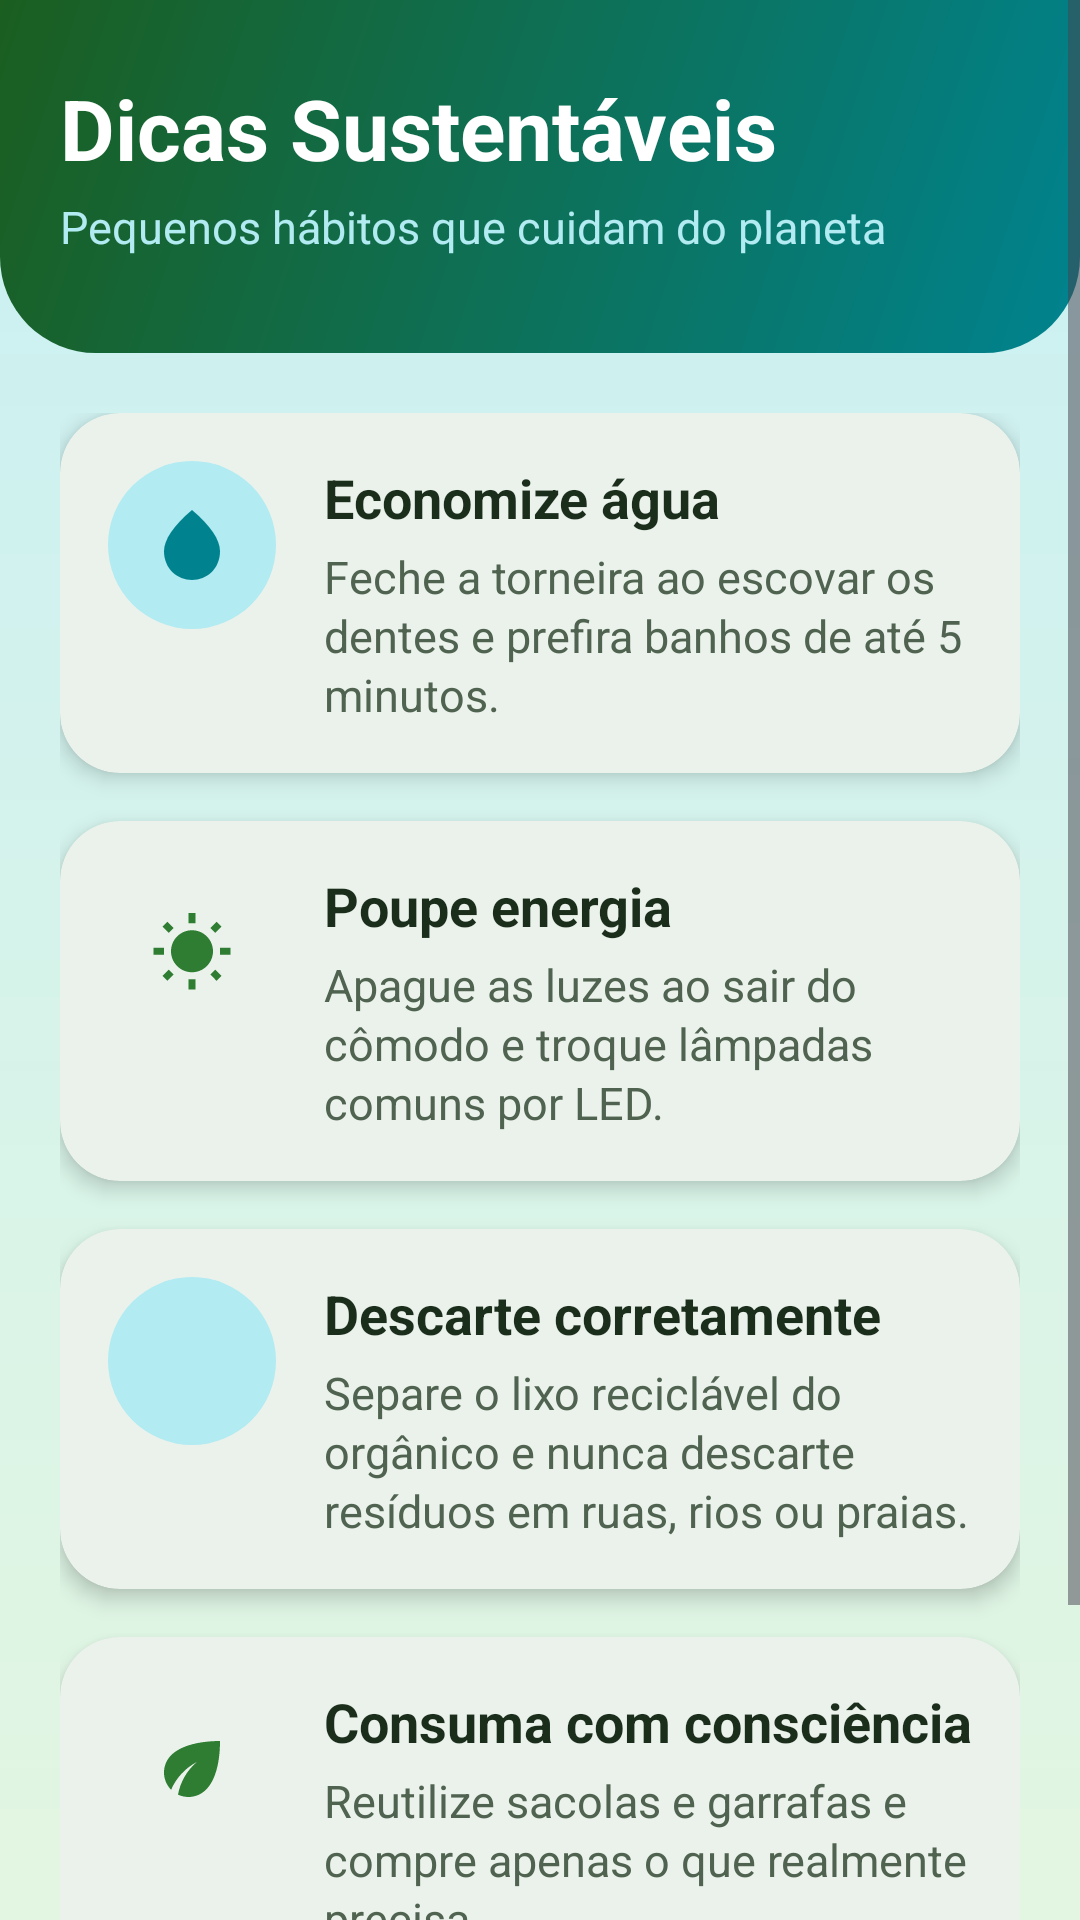

Android layout source for this screen:
<!-- AndroidManifest.xml: application theme Theme.CorrenteDoBem -->
<!-- res/layout/activity_dicas.xml -->
<?xml version="1.0" encoding="utf-8"?>
<ScrollView xmlns:android="http://schemas.android.com/apk/res/android"
    xmlns:app="http://schemas.android.com/apk/res-auto"
    android:layout_width="match_parent"
    android:layout_height="match_parent"
    android:fillViewport="true">

    <LinearLayout
        android:layout_width="match_parent"
        android:layout_height="wrap_content"
        android:orientation="vertical">

        <LinearLayout
            android:layout_width="match_parent"
            android:layout_height="wrap_content"
            android:background="@drawable/bg_header"
            android:orientation="vertical"
            android:paddingStart="@dimen/margem_tela"
            android:paddingTop="24dp"
            android:paddingEnd="@dimen/margem_tela"
            android:paddingBottom="32dp">

            <TextView
                style="@style/TituloHeader"
                android:layout_width="wrap_content"
                android:layout_height="wrap_content"
                android:text="@string/dicas_titulo" />

            <TextView
                style="@style/SubtituloHeader"
                android:layout_width="wrap_content"
                android:layout_height="wrap_content"
                android:layout_marginTop="4dp"
                android:text="@string/dicas_subtitulo" />
        </LinearLayout>
        <LinearLayout
            android:layout_width="match_parent"
            android:layout_height="wrap_content"
            android:orientation="vertical"
            android:padding="@dimen/margem_tela">

            <com.google.android.material.card.MaterialCardView style="@style/CardEco">

                <LinearLayout
                    android:layout_width="match_parent"
                    android:layout_height="wrap_content"
                    android:orientation="horizontal"
                    android:padding="16dp">

                    <ImageView
                        style="@style/IconeCard"
                        android:background="@drawable/bg_icone_ciano"
                        android:contentDescription="@string/desc_icone"
                        android:src="@drawable/ic_agua"
                        android:tint="@color/icone_ciano" />

                    <LinearLayout
                        android:layout_width="0dp"
                        android:layout_height="wrap_content"
                        android:layout_marginStart="16dp"
                        android:layout_weight="1"
                        android:orientation="vertical">

                        <TextView
                            style="@style/TituloCard"
                            android:layout_width="wrap_content"
                            android:layout_height="wrap_content"
                            android:text="@string/dica_agua_titulo" />

                        <TextView
                            style="@style/TextoCorpo"
                            android:layout_width="wrap_content"
                            android:layout_height="wrap_content"
                            android:layout_marginTop="4dp"
                            android:text="@string/dica_agua_texto" />
                    </LinearLayout>
                </LinearLayout>
            </com.google.android.material.card.MaterialCardView>

            <com.google.android.material.card.MaterialCardView style="@style/CardEco">

                <LinearLayout
                    android:layout_width="match_parent"
                    android:layout_height="wrap_content"
                    android:orientation="horizontal"
                    android:padding="16dp">

                    <ImageView
                        style="@style/IconeCard"
                        android:background="@drawable/bg_icone_verde"
                        android:contentDescription="@string/desc_icone"
                        android:src="@drawable/ic_sol"
                        android:tint="@color/icone" />

                    <LinearLayout
                        android:layout_width="0dp"
                        android:layout_height="wrap_content"
                        android:layout_marginStart="16dp"
                        android:layout_weight="1"
                        android:orientation="vertical">

                        <TextView
                            style="@style/TituloCard"
                            android:layout_width="wrap_content"
                            android:layout_height="wrap_content"
                            android:text="@string/dica_energia_titulo" />

                        <TextView
                            style="@style/TextoCorpo"
                            android:layout_width="wrap_content"
                            android:layout_height="wrap_content"
                            android:layout_marginTop="4dp"
                            android:text="@string/dica_energia_texto" />
                    </LinearLayout>
                </LinearLayout>
            </com.google.android.material.card.MaterialCardView>

            <com.google.android.material.card.MaterialCardView style="@style/CardEco">

                <LinearLayout
                    android:layout_width="match_parent"
                    android:layout_height="wrap_content"
                    android:orientation="horizontal"
                    android:padding="16dp">

                    <ImageView
                        style="@style/IconeCard"
                        android:background="@drawable/bg_icone_ciano"
                        android:contentDescription="@string/desc_icone"
                        android:src="@drawable/ic_reciclar"
                        android:tint="@color/icone_ciano" />

                    <LinearLayout
                        android:layout_width="0dp"
                        android:layout_height="wrap_content"
                        android:layout_marginStart="16dp"
                        android:layout_weight="1"
                        android:orientation="vertical">

                        <TextView
                            style="@style/TituloCard"
                            android:layout_width="wrap_content"
                            android:layout_height="wrap_content"
                            android:text="@string/dica_lixo_titulo" />

                        <TextView
                            style="@style/TextoCorpo"
                            android:layout_width="wrap_content"
                            android:layout_height="wrap_content"
                            android:layout_marginTop="4dp"
                            android:text="@string/dica_lixo_texto" />
                    </LinearLayout>
                </LinearLayout>
            </com.google.android.material.card.MaterialCardView>

            <com.google.android.material.card.MaterialCardView style="@style/CardEco">

                <LinearLayout
                    android:layout_width="match_parent"
                    android:layout_height="wrap_content"
                    android:orientation="horizontal"
                    android:padding="16dp">

                    <ImageView
                        style="@style/IconeCard"
                        android:background="@drawable/bg_icone_verde"
                        android:contentDescription="@string/desc_icone"
                        android:src="@drawable/ic_folha"
                        android:tint="@color/icone" />

                    <LinearLayout
                        android:layout_width="0dp"
                        android:layout_height="wrap_content"
                        android:layout_marginStart="16dp"
                        android:layout_weight="1"
                        android:orientation="vertical">

                        <TextView
                            style="@style/TituloCard"
                            android:layout_width="wrap_content"
                            android:layout_height="wrap_content"
                            android:text="@string/dica_consumo_titulo" />

                        <TextView
                            style="@style/TextoCorpo"
                            android:layout_width="wrap_content"
                            android:layout_height="wrap_content"
                            android:layout_marginTop="4dp"
                            android:text="@string/dica_consumo_texto" />
                    </LinearLayout>
                </LinearLayout>
            </com.google.android.material.card.MaterialCardView>

                <Button
                    android:id="@+id/btnVoltar"
                    style="@style/BotaoVoltar"
                    android:text="@string/btn_voltar" />

        </LinearLayout>
    </LinearLayout>
</ScrollView>
<!-- resources referenced by this layout -->
<resources>
  <color name="icone">#2E7D32</color>
  <color name="icone_ciano">#00838F</color>
  <dimen name="margem_tela">20dp</dimen>
  <!-- drawable bg_icone_ciano (drawable) -->
  <?xml version="1.0" encoding="utf-8"?>
  <shape xmlns:android="http://schemas.android.com/apk/res/android" android:shape="oval">
      <solid android:color="@color/ciano_claro" />
  </shape>
  <string name="btn_voltar">Voltar</string>
  <string name="desc_icone">Ícone decorativo</string>
  <string name="dica_agua_texto">Feche a torneira ao escovar os dentes e prefira banhos de até 5 minutos.</string>
  <string name="dica_agua_titulo">Economize água</string>
  <string name="dica_consumo_texto">Reutilize sacolas e garrafas e compre apenas o que realmente precisa.</string>
  <string name="dica_consumo_titulo">Consuma com consciência</string>
  <string name="dica_energia_texto">Apague as luzes ao sair do cômodo e troque lâmpadas comuns por LED.</string>
  <string name="dica_energia_titulo">Poupe energia</string>
  <string name="dica_lixo_texto">Separe o lixo reciclável do orgânico e nunca descarte resíduos em ruas, rios ou praias.</string>
  <string name="dica_lixo_titulo">Descarte corretamente</string>
  <string name="dicas_subtitulo">Pequenos hábitos que cuidam do planeta</string>
  <string name="dicas_titulo">Dicas Sustentáveis</string>
  <style name="IconeCard">
          <item name="android:layout_width">@dimen/icone_card</item>
          <item name="android:layout_height">@dimen/icone_card</item>
          <item name="android:padding">14dp</item>
      </style>
  <style name="SubtituloHeader">
          <item name="android:textColor">@color/ciano_suave</item>
          <item name="android:textSize">@dimen/texto_subtitulo</item>
      </style>
  <style name="TextoCorpo">
          <item name="android:textColor">@color/texto_secundario</item>
          <item name="android:textSize">@dimen/texto_corpo</item>
          <item name="android:lineSpacingExtra">2dp</item>
      </style>
  <style name="TituloCard">
          <item name="android:textColor">@color/texto_principal</item>
          <item name="android:textSize">@dimen/texto_card_titulo</item>
          <item name="android:textStyle">bold</item>
      </style>
  <style name="TituloHeader">
          <item name="android:textColor">@color/branco</item>
          <item name="android:textSize">@dimen/texto_titulo</item>
          <item name="android:textStyle">bold</item>
      </style>
  <color name="verde_escuro">#1B5E20</color>
  <color name="ciano_escuro">#00838F</color>
  <color name="ciano_claro">#B2EBF2</color>
  <dimen name="raio_card">20dp</dimen>
  <color name="superficie">#FFFFFF</color>
  <dimen name="icone_card">56dp</dimen>
  <color name="ciano_suave">#B2EBF2</color>
  <dimen name="texto_subtitulo">15sp</dimen>
  <color name="texto_secundario">#4F6350</color>
  <dimen name="texto_corpo">15sp</dimen>
  <color name="texto_principal">#1B2E1C</color>
  <dimen name="texto_card_titulo">18sp</dimen>
  <color name="branco">#FFFFFF</color>
  <dimen name="texto_titulo">28sp</dimen>
  <color name="verde_primario">#2E7D32</color>
  <color name="verde_claro">#C8E6C9</color>
  <color name="ciano_primario">#00ACC1</color>
  <color name="fundo">#F1F8E9</color>
  <!-- drawable bg_app (drawable) -->
  <?xml version="1.0" encoding="utf-8"?>
  <shape xmlns:android="http://schemas.android.com/apk/res/android"
      android:shape="rectangle">
      <gradient
          android:angle="270"
          android:endColor="@color/fundo_base"
          android:startColor="@color/fundo_topo" />
  </shape>
  <color name="fundo_base">#E3F6E1</color>
  <color name="fundo_topo">#C9F0F4</color>
</resources>
